Run: headless pygame with SDL's dummy video driver; simulated clock (each Clock.tick advances the game by its frame time, no real sleeping); random seed 0; keys injected as events and as key.get_pressed() state; no mouse input.
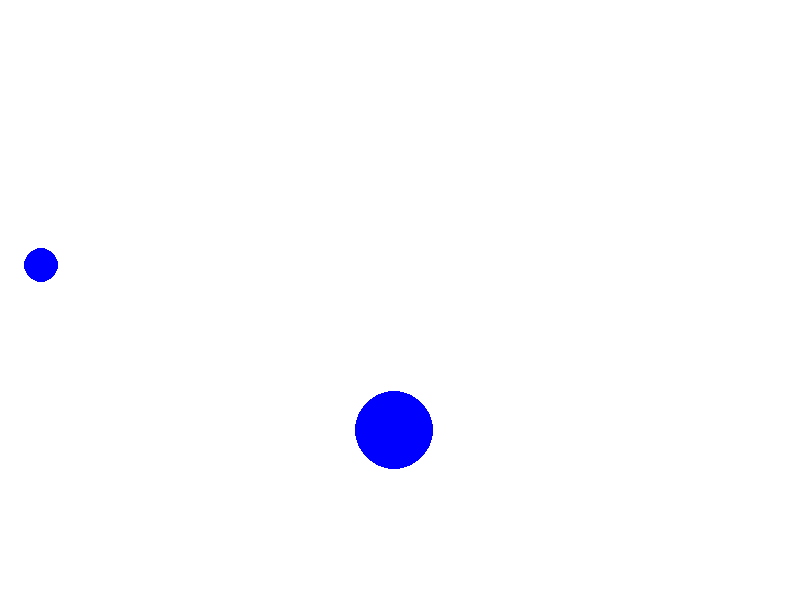
Frame 1 of 4 · flips 1–60 · no input
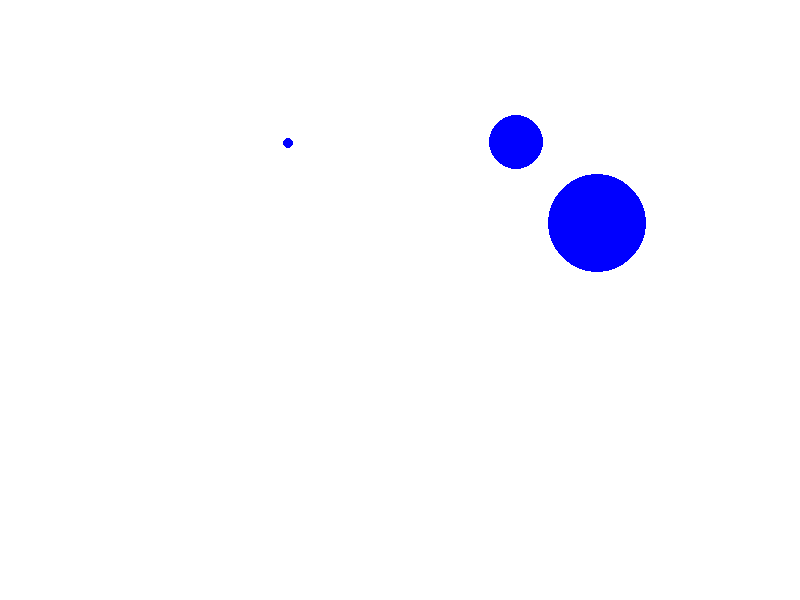
Frame 2 of 4 · flips 61–180 · tapped SPACE, RETURN · held RIGHT (→), D
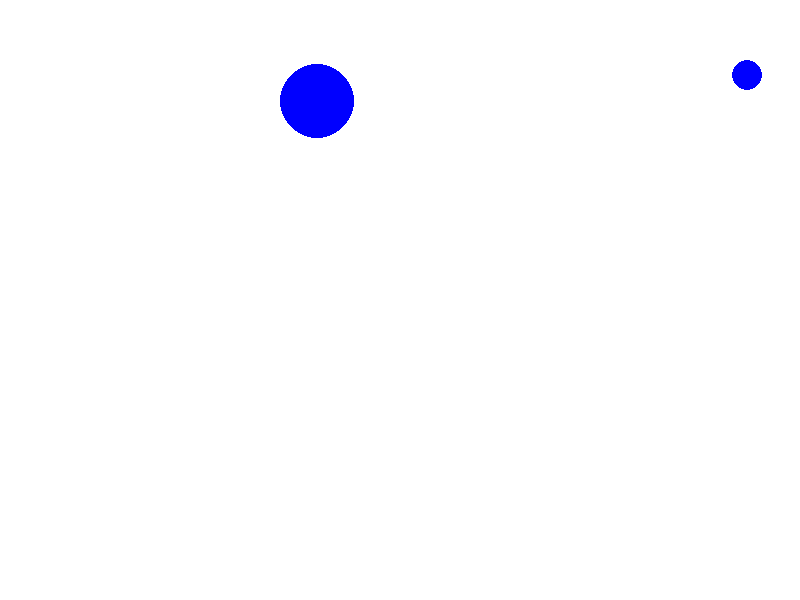
Frame 3 of 4 · flips 181–300 · held DOWN (↓), S
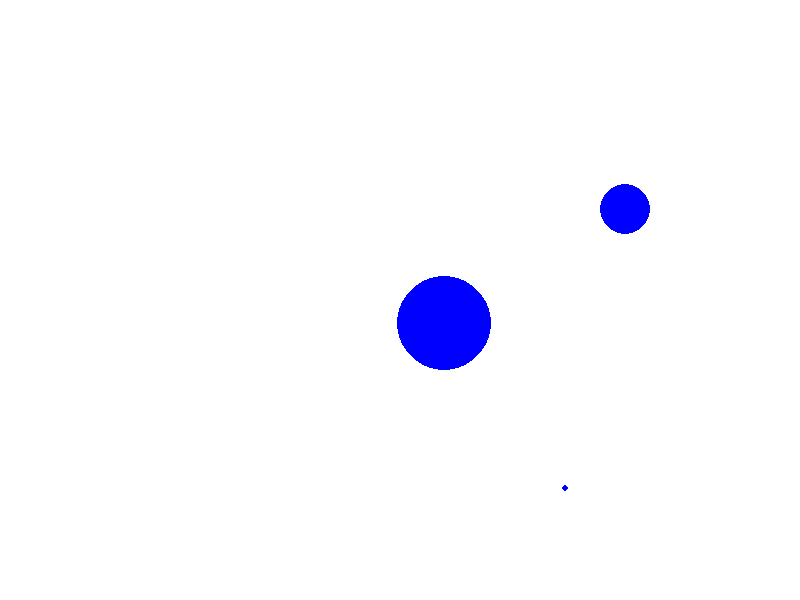
Frame 4 of 4 · flips 301–420 · held LEFT (←), A, UP (↑), W

The pygame program that drew these frames:

import pygame
import random

class RainDrop():
    __slots__ = ['x', 'y', 'radius']
    def __init__(self, x, y):
        self.x = x
        self.y = y
        self.radius = 1

    def update(self):
        self.radius += 1
    
    def draw(self, screen):
        pygame.draw.circle(screen, (0,0,255), (self.x, self.y), self.radius)

class RainDropManager:
    RAIN_RATE = 350
    MAX_RADIUS = 50
    def __init__(self, width=800, height=600):
        pygame.init()
        self.screen = pygame.display.set_mode((width, height))

        self.clock = pygame.time.Clock()
        self.running = True

        self.width = width
        self.height = height

        self.raindrops = []
        self.last_spawn_time = 0

    def spawn_raindrop(self):
        x = random.randint(0, self.width)
        y = random.randint(0, self.height)
        self.raindrops.append(RainDrop(x, y))

    def handle_events(self):
        for event in pygame.event.get():
            if event.type == pygame.QUIT:
                self.running = False

    def update(self):
        current_time = pygame.time.get_ticks()

        # Spawn raindrops based on RAIN_RATE
        if current_time - self.last_spawn_time > self.RAIN_RATE:
            self.spawn_raindrop()
            self.last_spawn_time = current_time

        # Update raindrops
        for drop in self.raindrops:
            drop.update()

        # Remove raindrops that leave the screen
        self.raindrops = [d for d in self.raindrops if d.radius < RainDropManager.MAX_RADIUS]

    def draw(self):
        self.screen.fill((255,255,255))  # background (glass)

        for drop in self.raindrops:
            drop.draw(self.screen)

        pygame.display.flip()

    def run(self):
        while self.running:
            self.handle_events()
            self.update()
            self.draw()
            self.clock.tick(60)

        pygame.quit()









# --- Driver Code ---
if __name__ == "__main__":
    manager = RainDropManager()
    manager.run()
